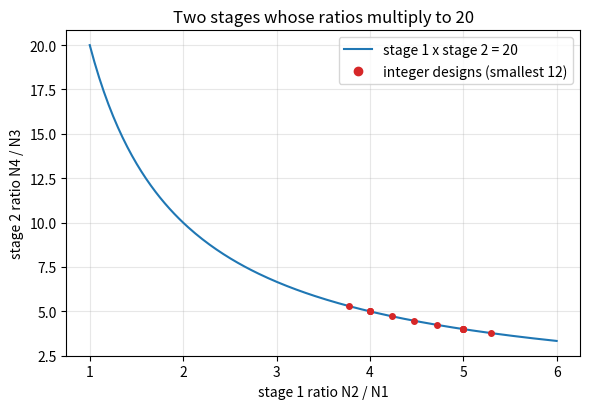
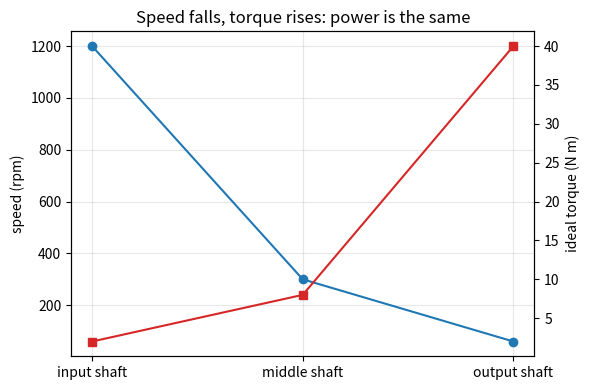

Source code (Python) for these figures, in order:
"""Session 2 (Level 2): ratios, torque, compound trains, module and centre distance, a 1:20 design.

Run:  python start.py 2
"""
# %% [markdown]
# # Session 2: the mathematics of a gear train
# **A. Real-world problem.** A motor spins at 1200 rpm but a conveyor must turn at 60 rpm.
# We need a reduction of 1:20 from gears that actually exist: whole numbers of teeth, no
# pinion so small that its teeth are cut away, and a size that fits in a box.
#
# **Plan.** (1) stage and compound ratios, (2) speed, torque and power, (3) module, pitch
# diameter and centre distance, (4) the smallest integer-tooth design for 1:20.

# %%
import pathlib
from fractions import Fraction

import numpy as np

# where figures are saved (works as a script and in Jupyter/Colab)
OUT = (pathlib.Path(__file__).resolve().parent if "__file__" in globals() else pathlib.Path(".")) / "out"


# %% [markdown]
# ## Step 1: ratios multiply
# For one mesh the *speed ratio* is `i = N_driven / N_driver` (more than 1 means a reduction).
# A compound train has several stages; two gears sit on the same shaft (so they turn together),
# and the stage ratios multiply: `i = (N2/N1) * (N4/N3)`. The output speed is `w_in / i`, the
# ideal output torque is `T_in * i`, and the power `T * w` is unchanged (ideal = no losses).
# The direction after k external meshes is `(-1)^k`.

# %%
def stage_ratio(n_driver, n_driven):
    return n_driven / n_driver


def compound_ratio(stages):
    """Overall speed ratio of a train given as [(N_driver, N_driven), ...]."""
    i = 1.0
    for n_driver, n_driven in stages:
        i *= stage_ratio(n_driver, n_driven)
    return i


def output_speed(w_in, stages):
    """Output speed (same unit as w_in); the sign is the direction, one external mesh per stage."""
    return (-1) ** len(stages) * w_in / compound_ratio(stages)


def output_torque_ideal(t_in, stages):
    """Ideal output torque (no losses), same sign convention as the speed."""
    return (-1) ** len(stages) * t_in * compound_ratio(stages)


# %% [markdown]
# ## Step 2: module, pitch diameter and centre distance
# Gears that mesh share the same tooth size, the *module* m (mm per tooth). The pitch circle
# of a gear with N teeth has diameter `d = m N`, and two meshing gears sit a centre distance
# `a = (d1 + d2) / 2 = m (N1 + N2) / 2` apart.

# %%
def pitch_diameter(module_mm, n_teeth):
    return module_mm * n_teeth


def centre_distance(module_mm, n1, n2):
    return module_mm * (n1 + n2) / 2


# %% [markdown]
# ## Step 3: the minimum number of teeth, and the contact ratio
# A gear cutter can remove the root of a tooth of a small pinion (*undercutting*). For the
# common 20 degree pressure angle the limit from geometry is `2 / sin^2(phi)` = 17.1 teeth, so
# 17 teeth is a commonly used practical guideline for a pinion. Meshing also needs the *contact
# ratio* (the average number of tooth pairs in contact) to be above 1, or the drive would
# jump from tooth to tooth.

# %%
def min_teeth_no_undercut(phi_deg=20.0):
    return 2.0 / np.sin(np.radians(phi_deg)) ** 2


def contact_ratio(n1, n2, phi_deg=20.0):
    """Contact ratio of a standard full-depth spur pair (addendum = module)."""
    phi = np.radians(phi_deg)
    r1, r2 = n1 / 2.0, n2 / 2.0              # pitch radii for module 1
    ra1, ra2 = r1 + 1.0, r2 + 1.0            # addendum radii
    rb1, rb2 = r1 * np.cos(phi), r2 * np.cos(phi)
    path = np.sqrt(ra1 ** 2 - rb1 ** 2) + np.sqrt(ra2 ** 2 - rb2 ** 2) - (r1 + r2) * np.sin(phi)
    return float(path / (np.pi * np.cos(phi)))


# %% [markdown]
# ## Step 4: design a 1:20 reduction with the fewest teeth
# One stage would need a 17-tooth pinion and a 340-tooth gear. Two compound stages are better.
# We list every pair (N_driver, N_driven) with both counts from 17 to 100, group them by their
# exact ratio (a `Fraction`, so no rounding), and join two groups whose ratios multiply to 20.

# %%
def fewest_teeth_designs(target, n_min=17, n_max=100):
    """All two-stage integer designs with ratio exactly `target`, smallest total teeth first.

    Each entry is (total_teeth, (N1, N2), (N3, N4)).
    """
    groups = {}
    for a in range(n_min, n_max + 1):
        for b in range(n_min, n_max + 1):
            groups.setdefault(Fraction(b, a), []).append((a, b))
    found = []
    for r, first in groups.items():
        second = groups.get(Fraction(target) / r)
        if second:
            for p in first:
                for q in second:
                    found.append((sum(p) + sum(q), p, q))
    found.sort()
    return found


def shaft_speeds(w_in, stages):
    """Speed of each shaft: input, then after each stage (signed)."""
    out = [w_in]
    for n_driver, n_driven in stages:
        out.append(-out[-1] * n_driver / n_driven)
    return out


# %%
if __name__ == "__main__":
    import matplotlib.pyplot as plt

    OUT.mkdir(exist_ok=True)
    designs = fewest_teeth_designs(20)
    best = designs[0]
    print("number of exact 1:20 two-stage designs (17..100 teeth):", len(designs))
    print("smallest total:", best)
    stages = [best[1], best[2]]
    print("overall ratio", compound_ratio(stages), "speeds", shaft_speeds(1200, stages))
    print("undercut limit", round(min_teeth_no_undercut(), 2))
    print("contact ratio 20:40", round(contact_ratio(20, 40), 3), " 17:85", round(contact_ratio(17, 85), 3))
    print("centre distances (module 2):", centre_distance(2, 17, 68), centre_distance(2, 17, 85), "mm")

    # figure 1: all pair ratios and the 1:20 hyperbola
    n = np.arange(17, 101)
    fig, ax = plt.subplots(figsize=(6, 4.2))
    r1 = np.linspace(1.0, 6.0, 200)
    ax.plot(r1, 20 / r1, color="tab:blue", label="stage 1 x stage 2 = 20")
    for tot, p, q in designs[:12]:
        ax.plot(p[1] / p[0], q[1] / q[0], "o", color="tab:red", ms=4)
    ax.plot([], [], "o", color="tab:red", label="integer designs (smallest 12)")
    ax.set_xlabel("stage 1 ratio N2 / N1")
    ax.set_ylabel("stage 2 ratio N4 / N3")
    ax.set_title("Two stages whose ratios multiply to 20")
    ax.grid(alpha=0.3)
    ax.legend()
    fig.tight_layout()
    fig.savefig(OUT / "ratio_hyperbola.png", dpi=120)

    # figure 2: speed and torque along the shafts (power stays constant)
    w = np.abs(shaft_speeds(1200, stages))
    t = 2.0 * np.array([1.0, stages[0][1] / stages[0][0], compound_ratio(stages)])
    fig2, ax2 = plt.subplots(figsize=(6, 4))
    ax2.plot([0, 1, 2], w, "o-", label="speed (rpm)")
    ax2.set_xticks([0, 1, 2], ["input shaft", "middle shaft", "output shaft"])
    ax2.set_ylabel("speed (rpm)")
    ax3 = ax2.twinx()
    ax3.plot([0, 1, 2], t, "s-", color="tab:red")
    ax3.set_ylabel("ideal torque (N m)")
    ax2.set_title("Speed falls, torque rises: power is the same")
    ax2.grid(alpha=0.3)
    fig2.tight_layout()
    fig2.savefig(OUT / "shaft_speed_torque.png", dpi=120)
    print("saved figures in", OUT)

# %% [markdown]
# ## Try it
# Change `n_max` or the target, predict how many designs there will be, then run it. Answer the
# four questions in the README (section F), then run the checkpoint.
